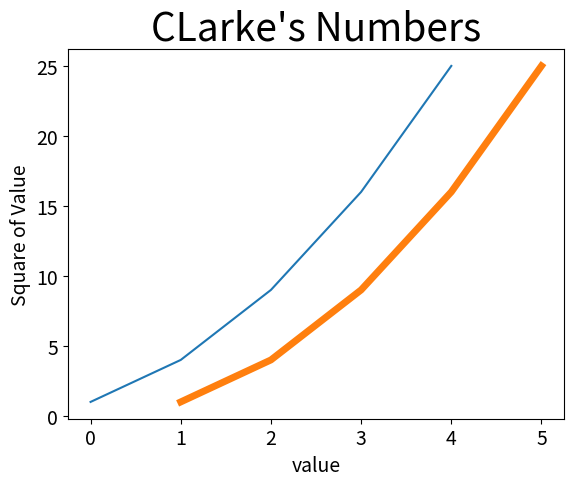

Here is the Python script that generated this plot:
import matplotlib.pyplot as plt

input_values = [1, 2, 3, 4, 5]
squares = [1, 4, 9, 16, 25]

plt.plot(squares)

plt.plot(input_values, squares, linewidth = 5)


plt. title("CLarke's Numbers" , fontsize = 28)
plt.xlabel("value", fontsize = 14)
plt.ylabel("Square of Value", fontsize = 14)

plt.tick_params(axis = 'both', labelsize = 14)

plt.show()
